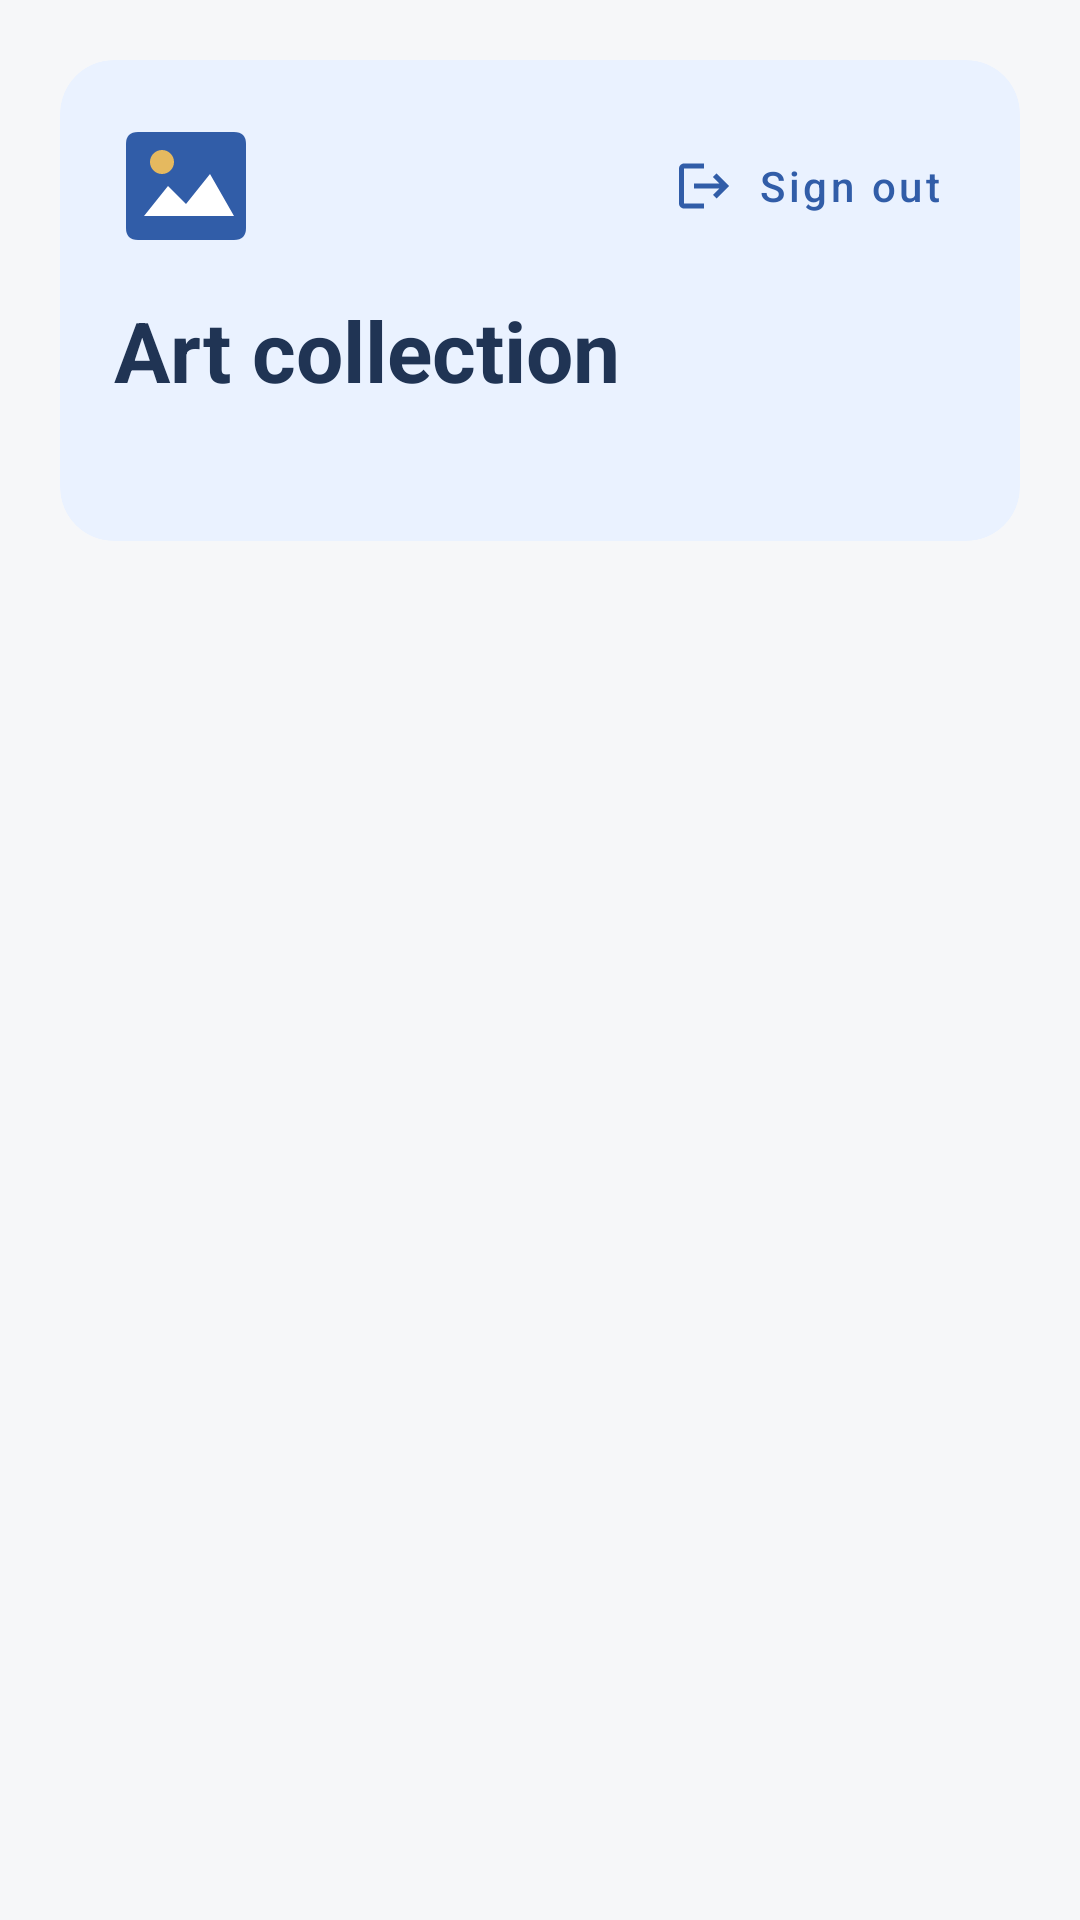

Here is an Android app screen rendered from its layout file. Give the layout XML and the strings, colors and styles it references.
<!-- AndroidManifest.xml: application theme Theme.ArtGallery -->
<!-- res/layout/fragment_dashboard.xml -->
<?xml version="1.0" encoding="utf-8"?>
<LinearLayout xmlns:android="http://schemas.android.com/apk/res/android"
    xmlns:app="http://schemas.android.com/apk/res-auto"
    android:layout_width="match_parent"
    android:layout_height="match_parent"
    android:orientation="vertical"
    android:background="#F6F7F9"
    android:padding="20dp">

    <com.google.android.material.card.MaterialCardView
        android:layout_width="match_parent"
        android:layout_height="wrap_content"
        android:layout_marginBottom="20dp"
        app:cardBackgroundColor="#EAF2FF"
        app:cardCornerRadius="18dp"
        app:cardElevation="0dp">

        <LinearLayout
            android:layout_width="match_parent"
            android:layout_height="wrap_content"
            android:orientation="vertical"
            android:padding="18dp">

            <LinearLayout
                android:layout_width="match_parent"
                android:layout_height="wrap_content"
                android:orientation="horizontal"
                android:gravity="center_vertical">

                <ImageView
                    android:layout_width="48dp"
                    android:layout_height="48dp"
                    android:src="@drawable/ic_gallery"
                    android:importantForAccessibility="no" />

                <Space
                    android:layout_width="0dp"
                    android:layout_height="1dp"
                    android:layout_weight="1" />

                <com.google.android.material.button.MaterialButton
                    android:id="@+id/logout"
                    style="@style/Widget.MaterialComponents.Button.TextButton"
                    android:layout_width="wrap_content"
                    android:layout_height="wrap_content"
                    android:minHeight="48dp"
                    android:text="@string/sign_out"
                    android:textColor="#315DA8"
                    android:textAllCaps="false"
                    app:icon="@drawable/ic_logout"
                    app:iconTint="#315DA8"
                    app:iconSize="20dp"
                    app:iconPadding="8dp"
                    app:iconGravity="textStart" />

            </LinearLayout>

            <TextView
                android:layout_width="match_parent"
                android:layout_height="wrap_content"
                android:layout_marginTop="12dp"
                android:text="@string/collection"
                android:textSize="28sp"
                android:textStyle="bold"
                android:textColor="#203454" />

            <TextView
                android:id="@+id/status"
                android:layout_width="match_parent"
                android:layout_height="wrap_content"
                android:layout_marginTop="8dp"
                android:textSize="14sp"
                android:textColor="#52647D"
                android:accessibilityLiveRegion="polite" />

        </LinearLayout>

    </com.google.android.material.card.MaterialCardView>

    <ProgressBar
        android:id="@+id/progress"
        android:layout_width="40dp"
        android:layout_height="40dp"
        android:layout_gravity="center"
        android:layout_marginBottom="12dp"
        android:indeterminateTint="#315DA8"
        android:contentDescription="@string/loading"
        android:visibility="gone" />

    <com.google.android.material.button.MaterialButton
        android:id="@+id/retry"
        android:layout_width="wrap_content"
        android:layout_height="wrap_content"
        android:layout_gravity="center"
        android:layout_marginBottom="12dp"
        android:text="@string/retry"
        android:textColor="#FFFFFF"
        android:textAllCaps="false"
        app:backgroundTint="#315DA8"
        app:cornerRadius="12dp"
        android:visibility="gone" />

    <androidx.recyclerview.widget.RecyclerView
        android:id="@+id/artworks"
        android:layout_width="match_parent"
        android:layout_height="0dp"
        android:layout_weight="1"
        android:clipToPadding="false"
        android:paddingBottom="12dp" />

</LinearLayout>
<!-- resources referenced by this layout -->
<resources>
  <!-- drawable ic_gallery (drawable) -->
  <vector xmlns:android="http://schemas.android.com/apk/res/android"
      android:width="56dp"
      android:height="56dp"
      android:viewportWidth="24"
      android:viewportHeight="24">
  
      <path
          android:fillColor="#315DA8"
          android:pathData="M4,3H20Q22,3 22,5V19Q22,21 20,21H4Q2,21 2,19V5Q2,3 4,3Z" />
  
      <path
          android:fillColor="#FFFFFF"
          android:pathData="M5,17L9,12L12,15L16,10L20,17Z" />
  
      <path
          android:fillColor="#E5B95F"
          android:pathData="M6,8a2,2 0,1 0,4 0a2,2 0,1 0,-4 0" />
  
  </vector>
  <!-- drawable ic_logout (drawable) -->
  <vector xmlns:android="http://schemas.android.com/apk/res/android"
      android:width="24dp"
      android:height="24dp"
      android:viewportWidth="24"
      android:viewportHeight="24">
  
      <path
          android:fillColor="#FFFFFF"
          android:pathData="M17,7l-1.41,1.41L18.17,11H8v2h10.17l-2.58,2.59L17,17l5,-5zM4,5h8V3H4c-1.1,0 -2,0.9 -2,2v14c0,1.1 0.9,2 2,2h8v-2H4z" />
  
  </vector>
  <string name="collection">Art collection</string>
  <string name="loading">Loading…</string>
  <string name="retry">Try again</string>
  <string name="sign_out">Sign out</string>
  <style name="Theme.ArtGallery" parent="Theme.MaterialComponents.DayNight.NoActionBar">
          <item name="colorPrimary">#006D77</item>
          <item name="colorPrimaryVariant">#004F56</item>
          <item name="colorOnPrimary">#FFFFFF</item>
          <item name="colorSecondary">#006D77</item>
      </style>
</resources>
